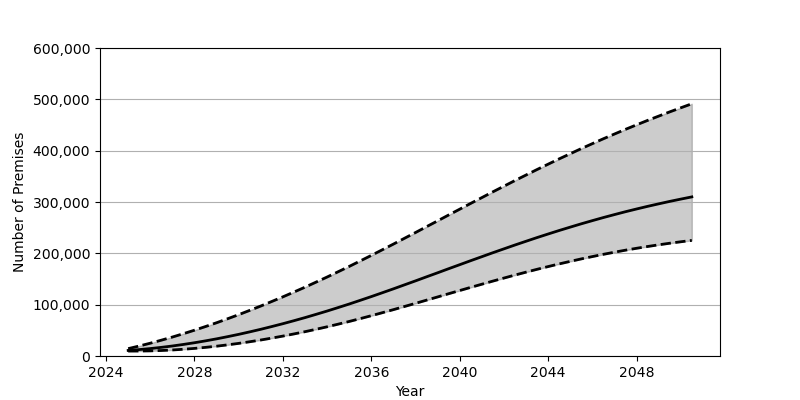

Source data for this figure (header and first rows):
Date, Low, Base, High
2025-01-01, 9627, 10857, 14343
2025-07-01, 9664, 12484, 19455
2026-01-01, 10005, 14470, 24934
2026-07-01, 10698, 16811, 30759
2027-01-01, 11744, 19491, 36939
2027-07-01, 13118, 22497, 43436
2028-01-01, 14802, 25830, 50255
2028-07-01, 16817, 29478, 57385
2029-01-01, 19112, 33416, 64817
2029-07-01, 21715, 37657, 72538
2030-01-01, 24594, 42171, 80551
2030-07-01, 27748, 46973, 88831
2031-01-01, 31172, 52035, 97386
2031-07-01, 34867, 57358, 106202
2032-01-01, 38800, 62930, 115254
2032-07-01, 42979, 68745, 124569
2033-01-01, 47390, 74803, 134109
2033-07-01, 52036, 81095, 143887
2034-01-01, 56918, 87598, 153886
2034-07-01, 62009, 94328, 164101
2035-01-01, 67297, 101262, 174521
2035-07-01, 72805, 108410, 185156
2036-01-01, 78512, 115742, 195985
2036-07-01, 84363, 123236, 206961
2037-01-01, 90344, 130861, 218070
2037-07-01, 96431, 138585, 229280
2038-01-01, 102596, 146387, 240583
2038-07-01, 108812, 154243, 251920
2039-01-01, 115063, 162131, 263306
2039-07-01, 121323, 170019, 274683
2040-01-01, 127548, 177897, 286044
2040-07-01, 133753, 185739, 297367
2041-01-01, 139882, 193507, 308631
2041-07-01, 145927, 201188, 319798
2042-01-01, 151870, 208772, 330876
2042-07-01, 157685, 216224, 341812
2043-01-01, 163371, 223546, 352615
2043-07-01, 168888, 230699, 363266
2044-01-01, 174235, 237696, 373741
2044-07-01, 179409, 244498, 384047
2045-01-01, 184382, 251111, 394142
2045-07-01, 189163, 257525, 404048
2046-01-01, 193726, 263735, 413741
2046-07-01, 198076, 269723, 423220
2047-01-01, 202225, 275504, 432488
2047-07-01, 206143, 281069, 441541
2048-01-01, 209850, 286407, 450365
2048-07-01, 213339, 291536, 458983
2049-01-01, 216616, 296447, 467384
2049-07-01, 219675, 301148, 475580
2050-01-01, 222539, 305655, 483563
2050-07-01, 225204, 309950, 491356
